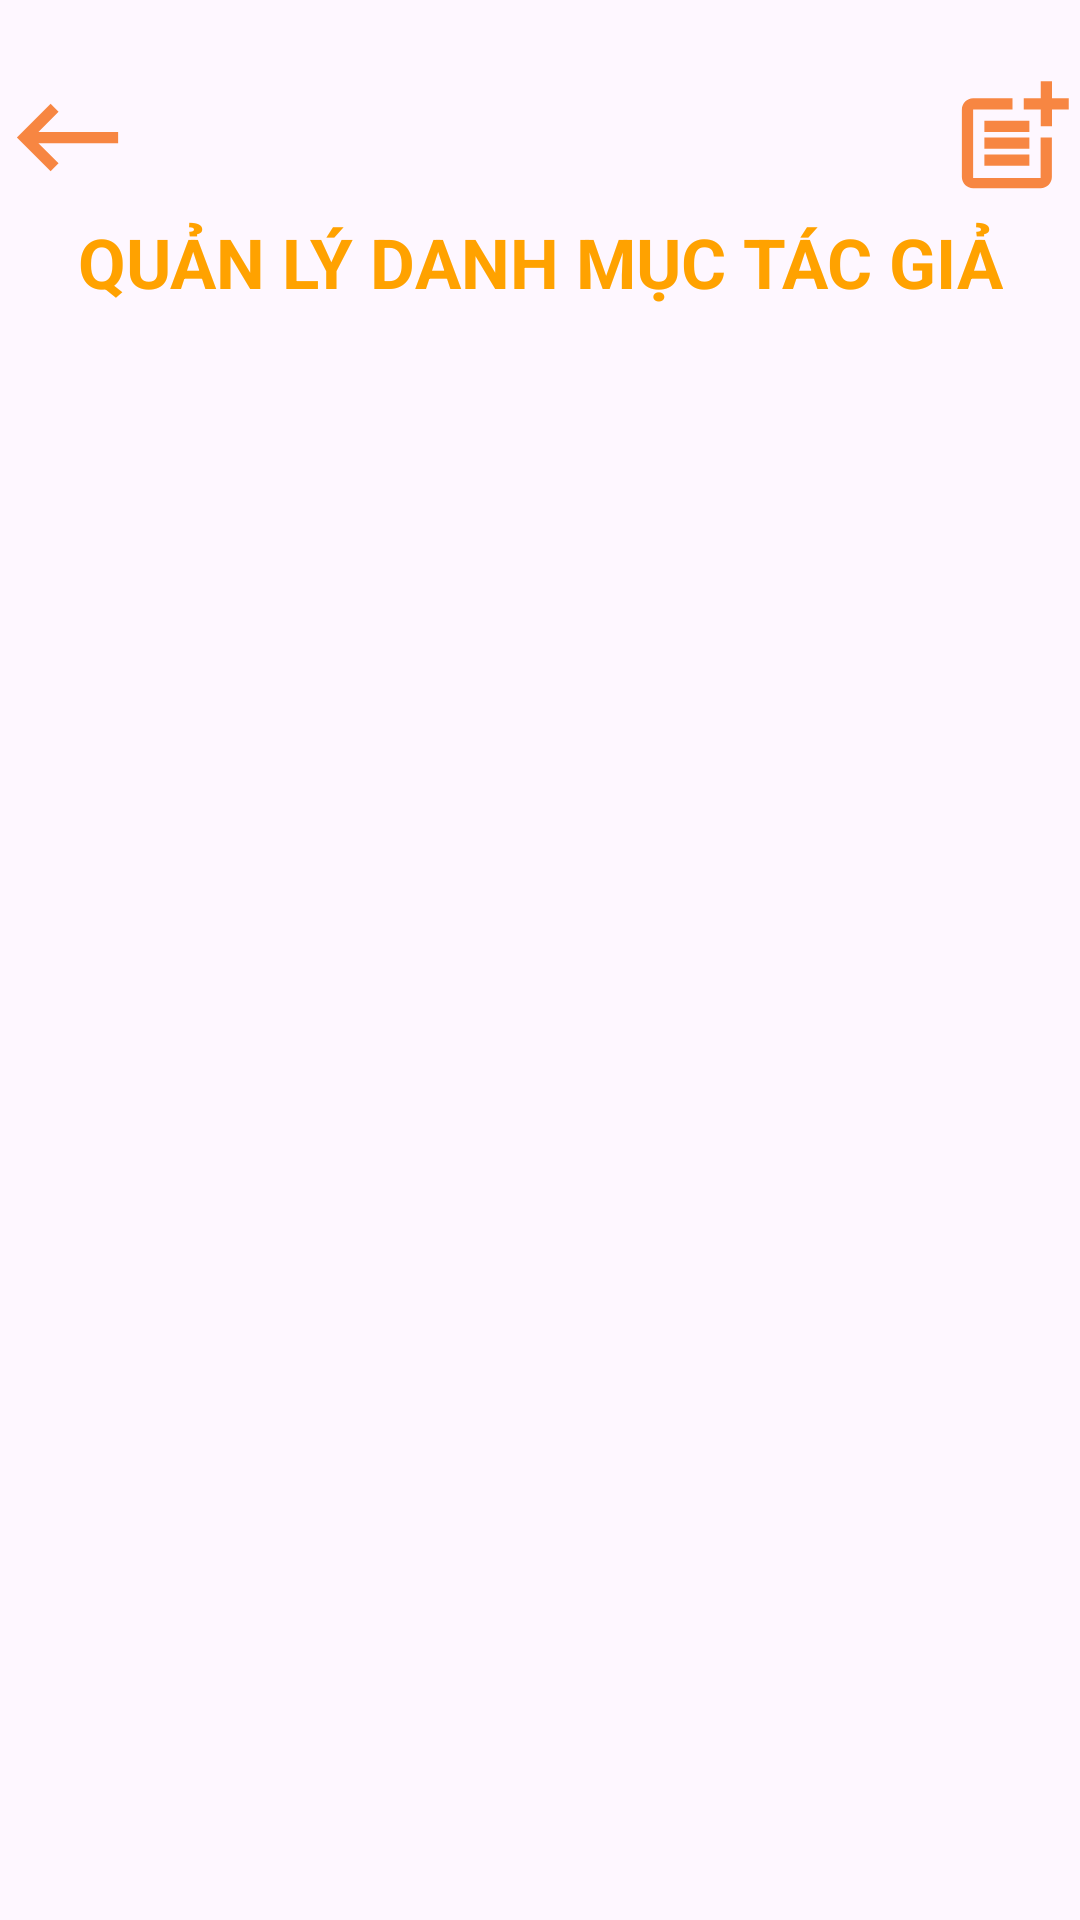

Android layout source for this screen:
<!-- AndroidManifest.xml: application theme Theme.APP_BAN_SACH -->
<!-- res/layout/activity_home_ql_tacgia.xml -->
<?xml version="1.0" encoding="utf-8"?>
<androidx.constraintlayout.widget.ConstraintLayout xmlns:android="http://schemas.android.com/apk/res/android"
    xmlns:app="http://schemas.android.com/apk/res-auto"
    xmlns:tools="http://schemas.android.com/tools"
    android:layout_width="match_parent"
    android:layout_height="match_parent"
    tools:context=".home_ql_sach">
    <ImageView
        android:id="@+id/btn_previou_ql_tacgia"
        android:layout_width="45dp"
        android:layout_height="45dp"
        android:background="@drawable/icon_previou_orange"
        app:layout_constraintBottom_toBottomOf="parent"
        app:layout_constraintEnd_toEndOf="parent"
        app:layout_constraintHorizontal_bias="0.0"
        app:layout_constraintStart_toStartOf="parent"
        app:layout_constraintTop_toTopOf="parent"
        app:layout_constraintVertical_bias="0.039"></ImageView>

    <TextView
        android:id="@+id/txtv_title"
        android:layout_width="wrap_content"
        android:layout_height="wrap_content"
        android:text="QUẢN LÝ DANH MỤC TÁC GIẢ"
        android:textColor="#FFA200"
        android:textSize="23dp"
        android:textStyle="bold"
        app:layout_constraintBottom_toBottomOf="parent"
        app:layout_constraintEnd_toEndOf="parent"
        app:layout_constraintHorizontal_bias="0.505"
        app:layout_constraintStart_toStartOf="parent"
        app:layout_constraintTop_toTopOf="parent"
        app:layout_constraintVertical_bias="0.118">

    </TextView>

    <ImageView
        android:id="@+id/btn_add_tacgia"
        android:layout_width="45dp"
        android:layout_height="45dp"
        android:background="@drawable/icon_add"
        app:layout_constraintBottom_toBottomOf="parent"
        app:layout_constraintEnd_toEndOf="parent"
        app:layout_constraintHorizontal_bias="1.0"
        app:layout_constraintStart_toStartOf="parent"
        app:layout_constraintTop_toTopOf="parent"
        app:layout_constraintVertical_bias="0.039"></ImageView>

    <androidx.recyclerview.widget.RecyclerView
        android:id="@+id/rcv_tacgia"
        android:layout_width="413dp"
        android:layout_height="610dp"
        app:layout_constraintBottom_toBottomOf="parent"
        app:layout_constraintTop_toTopOf="parent"
        app:layout_constraintVertical_bias="0.942"
        tools:layout_editor_absoluteX="0dp">

    </androidx.recyclerview.widget.RecyclerView>
</androidx.constraintlayout.widget.ConstraintLayout>
<!-- resources referenced by this layout -->
<resources>
  <!-- drawable icon_add (drawable) -->
  <vector android:alpha="0.76" android:height="35dp"
      android:tint="#F56205" android:viewportHeight="24"
      android:viewportWidth="24" android:width="35dp" xmlns:android="http://schemas.android.com/apk/res/android">
      <path android:fillColor="@android:color/white" android:pathData="M17,19.22H5V7h7V5H5C3.9,5 3,5.9 3,7v12c0,1.1 0.9,2 2,2h12c1.1,0 2,-0.9 2,-2v-7h-2V19.22z"/>
      <path android:fillColor="@android:color/white" android:pathData="M19,2h-2v3h-3c0.01,0.01 0,2 0,2h3v2.99c0.01,0.01 2,0 2,0V7h3V5h-3V2z"/>
      <path android:fillColor="@android:color/white" android:pathData="M7,9h8v2h-8z"/>
      <path android:fillColor="@android:color/white" android:pathData="M7,12l0,2l8,0l0,-2l-3,0z"/>
      <path android:fillColor="@android:color/white" android:pathData="M7,15h8v2h-8z"/>
  </vector>
  <!-- drawable icon_previou_orange (drawable) -->
  <vector android:alpha="0.76" android:autoMirrored="true"
      android:height="35dp" android:tint="#F56205"
      android:viewportHeight="24" android:viewportWidth="24"
      android:width="35dp" xmlns:android="http://schemas.android.com/apk/res/android">
      <path android:fillColor="@android:color/white" android:pathData="M21,11H6.83l3.58,-3.59L9,6l-6,6 6,6 1.41,-1.41L6.83,13H21z"/>
  </vector>
  <style name="Theme.APP_BAN_SACH" parent="Base.Theme.APP_BAN_SACH" />
  <style name="Base.Theme.APP_BAN_SACH" parent="Theme.Material3.DayNight.NoActionBar">
          
          
      </style>
</resources>
